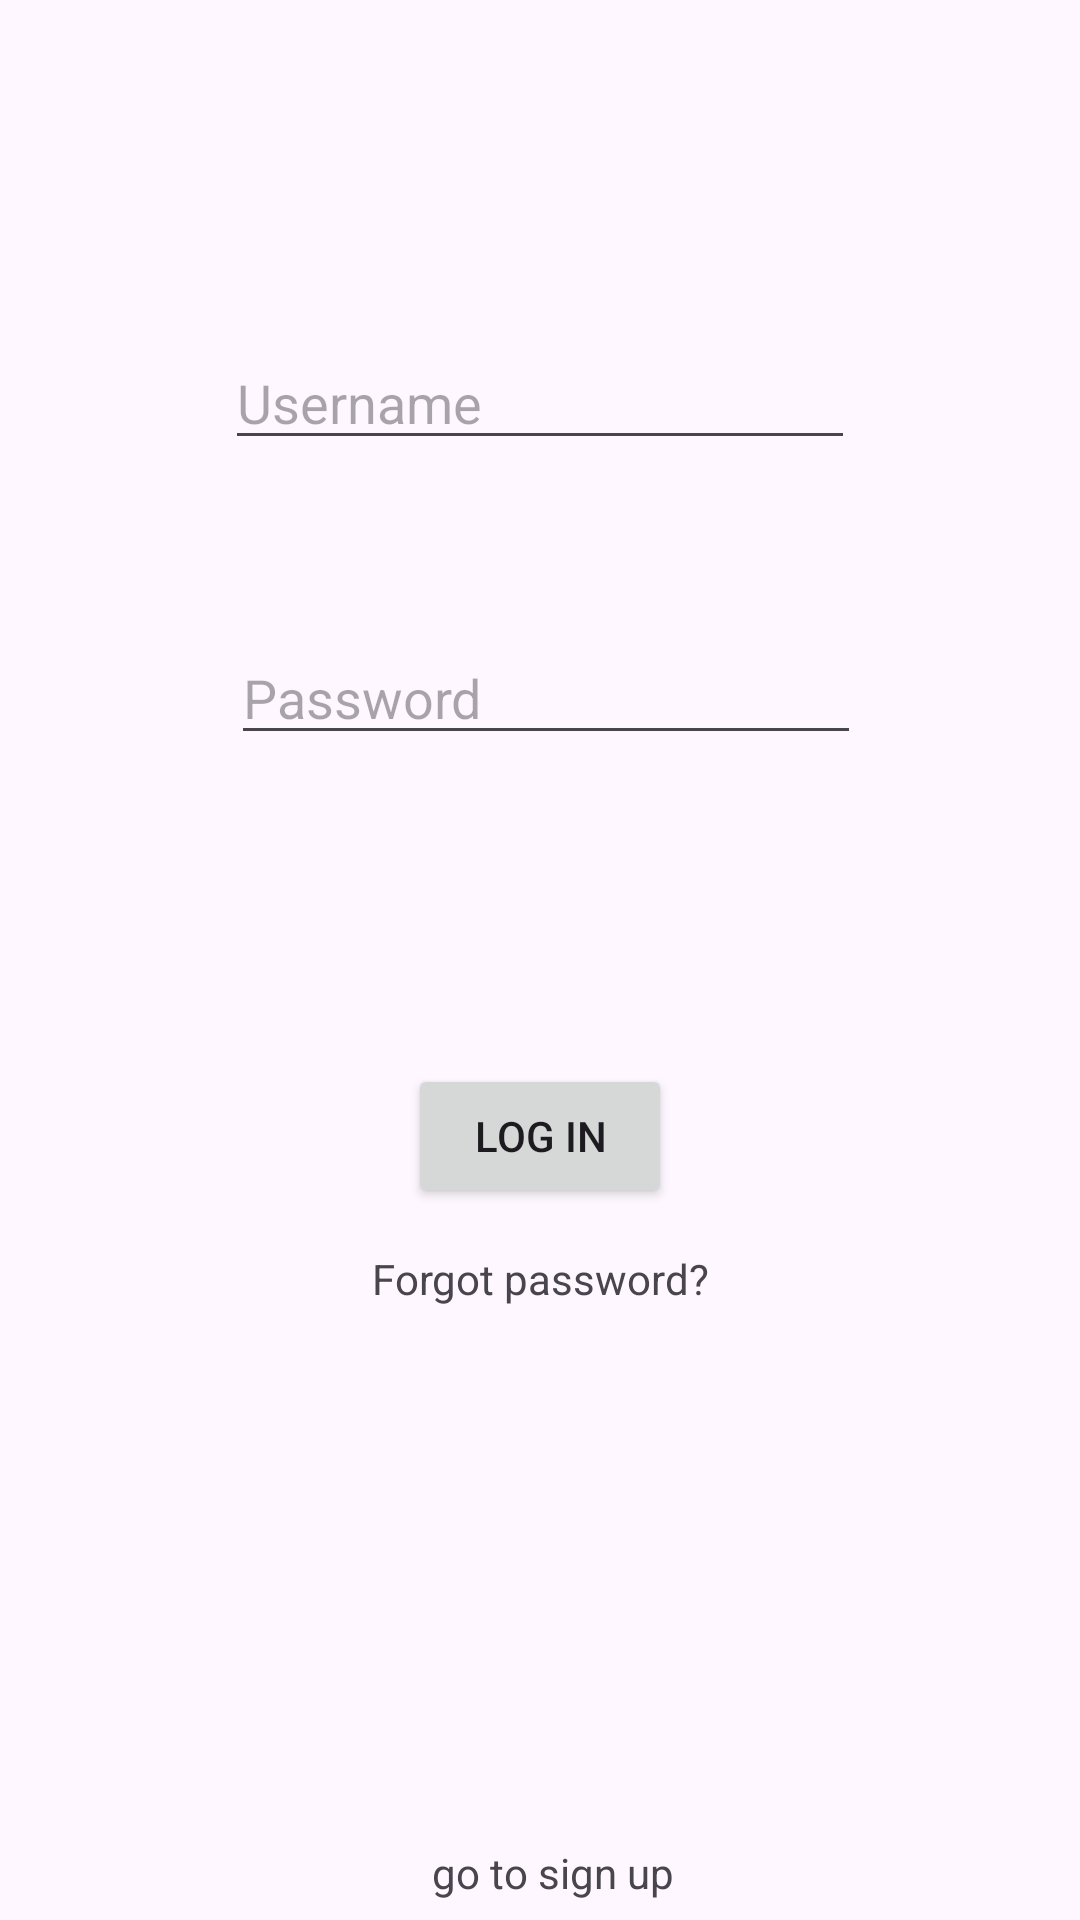

The Android layout XML behind this screen, and the referenced resources:
<!-- AndroidManifest.xml: application theme Theme.LogInSignupforgot -->
<!-- res/layout/fragment_login.xml -->
<?xml version="1.0" encoding="utf-8"?>
<FrameLayout xmlns:android="http://schemas.android.com/apk/res/android"
    xmlns:app="http://schemas.android.com/apk/res-auto"
    xmlns:tools="http://schemas.android.com/tools"
    android:layout_width="match_parent"
    android:layout_height="match_parent"
    tools:context=".LoginFragment">

    <androidx.constraintlayout.widget.ConstraintLayout
        android:layout_width="match_parent"
        android:layout_height="match_parent">

        <EditText
            android:id="@+id/etUsernamelogin"
            android:layout_width="wrap_content"
            android:layout_height="wrap_content"
            android:layout_marginTop="112dp"
            android:ems="10"
            android:hint="Username"
            android:inputType="textEmailAddress"
            app:layout_constraintEnd_toEndOf="parent"
            app:layout_constraintStart_toStartOf="parent"
            app:layout_constraintTop_toTopOf="parent" />

        <EditText
            android:id="@+id/etPasswordlogin"
            android:layout_width="wrap_content"
            android:layout_height="wrap_content"
            android:layout_marginStart="2dp"
            android:layout_marginTop="57dp"
            android:ems="10"
            android:hint="Password"
            android:inputType="textPassword"
            app:layout_constraintStart_toStartOf="@+id/etUsernamelogin"
            app:layout_constraintTop_toBottomOf="@+id/etUsernamelogin" />

        <Button
            android:id="@+id/btnlogin"
            android:layout_width="wrap_content"
            android:layout_height="wrap_content"
            android:layout_marginTop="103dp"
            android:text="Log In"
            app:layout_constraintEnd_toEndOf="parent"
            app:layout_constraintStart_toStartOf="parent"
            app:layout_constraintTop_toBottomOf="@+id/etPasswordlogin" />

        <TextView
            android:id="@+id/tvSignupLinkLogin"
            android:layout_width="wrap_content"
            android:layout_height="wrap_content"
            android:layout_marginStart="8dp"
            android:layout_marginTop="212dp"
            android:text="go to sign up"
            app:layout_constraintStart_toStartOf="@+id/btnlogin"
            app:layout_constraintTop_toBottomOf="@+id/btnlogin" />

        <TextView
            android:id="@+id/forgotpassword"
            android:layout_width="wrap_content"
            android:layout_height="wrap_content"
            android:layout_marginTop="14dp"
            android:text="Forgot password?"
            app:layout_constraintEnd_toEndOf="parent"
            app:layout_constraintStart_toStartOf="parent"
            app:layout_constraintTop_toBottomOf="@+id/btnlogin" />
    </androidx.constraintlayout.widget.ConstraintLayout>
</FrameLayout>
<!-- resources referenced by this layout -->
<resources>
  <style name="Theme.LogInSignupforgot" parent="Base.Theme.LogInSignupforgot" />
  <style name="Base.Theme.LogInSignupforgot" parent="Theme.Material3.DayNight.NoActionBar">
          
          
      </style>
</resources>
